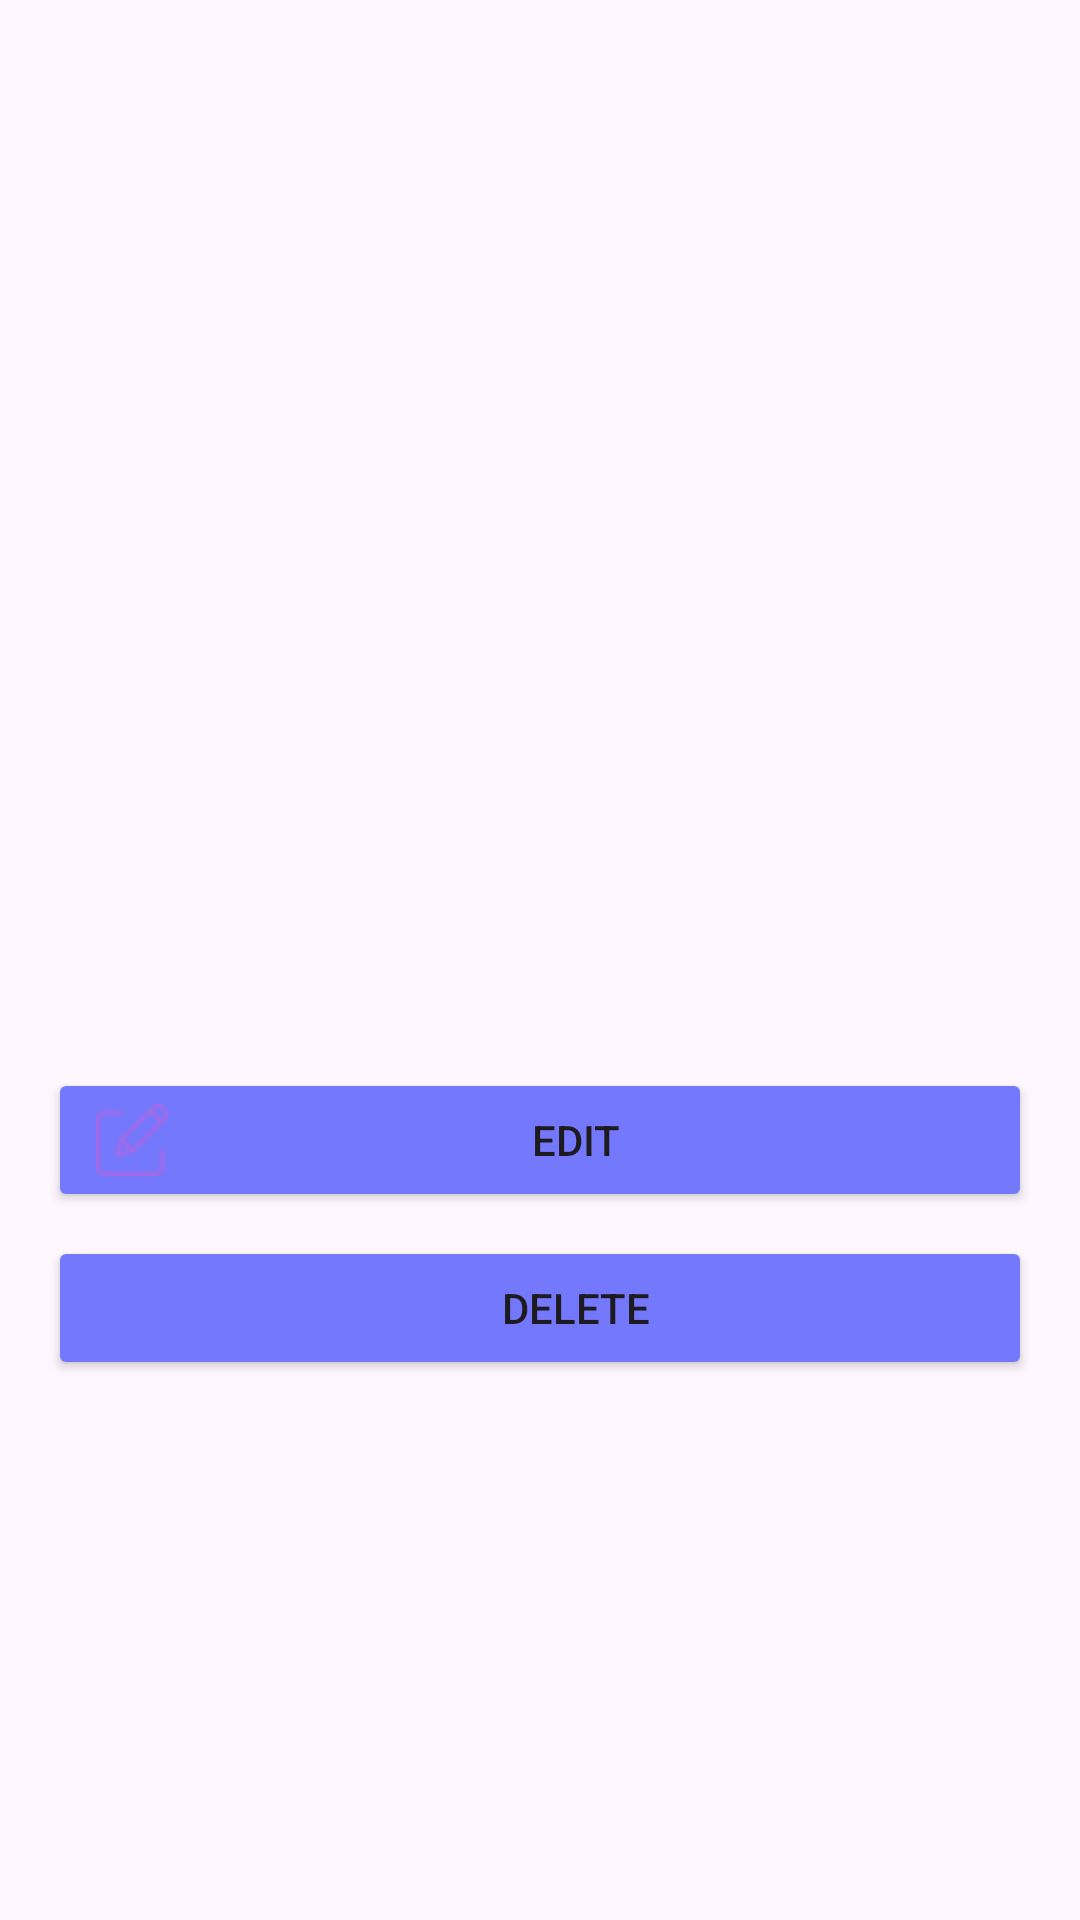

Write the Android layout XML for this screen, with the resource values it uses.
<!-- AndroidManifest.xml: application theme Theme.MobileProjectFinal -->
<!-- res/layout/activity_project_details.xml -->
<LinearLayout
    xmlns:android="http://schemas.android.com/apk/res/android"
    android:layout_width="match_parent"
    android:layout_height="match_parent"
    android:orientation="vertical"
    android:padding="16dp">

    <ImageView
        android:id="@+id/project_image"
        android:layout_width="match_parent"
        android:layout_height="200dp"
        android:scaleType="centerCrop" />

    <TextView
        android:id="@+id/project_name"
        android:layout_width="match_parent"
        android:layout_height="wrap_content"
        android:textSize="20sp"
        android:textStyle="bold"
        android:layout_marginTop="16dp" />

    <TextView
        android:id="@+id/project_description"
        android:layout_width="match_parent"
        android:layout_height="wrap_content"
        android:layout_marginTop="8dp" />

    <TextView
        android:id="@+id/project_start_date"
        android:layout_width="match_parent"
        android:layout_height="wrap_content"
        android:layout_marginTop="8dp" />

    <TextView
        android:id="@+id/project_end_date"
        android:layout_width="match_parent"
        android:layout_height="wrap_content"
        android:layout_marginTop="8dp" />

    <Button
        android:id="@+id/edit_button"
        android:layout_width="match_parent"
        android:layout_height="wrap_content"
        android:text="Edit"
        android:drawableStart="@drawable/edit"
    android:backgroundTint="@color/purple"
    android:layout_marginTop="16dp"
    android:paddingStart="16dp"
    android:paddingEnd="16dp" />

    <Button
        android:id="@+id/delete_button"
        android:layout_width="match_parent"
        android:layout_height="wrap_content"
        android:drawableStart="@drawable/delete"
         android:backgroundTint="@color/purple"
         android:text="Delete"
         android:layout_marginTop="8dp"
          android:paddingStart="16dp"
           android:paddingEnd="16dp" />
</LinearLayout>
<!-- resources referenced by this layout -->
<resources>
  <color name="purple">#7478fc</color>
  <!-- drawable delete: png bitmap (drawable, 637 bytes) -->
  <!-- drawable edit: png bitmap (drawable, 740 bytes) -->
  <style name="Theme.MobileProjectFinal" parent="Base.Theme.MobileProjectFinal" />
  <style name="Base.Theme.MobileProjectFinal" parent="Theme.Material3.DayNight.NoActionBar">
          
          
      </style>
</resources>
